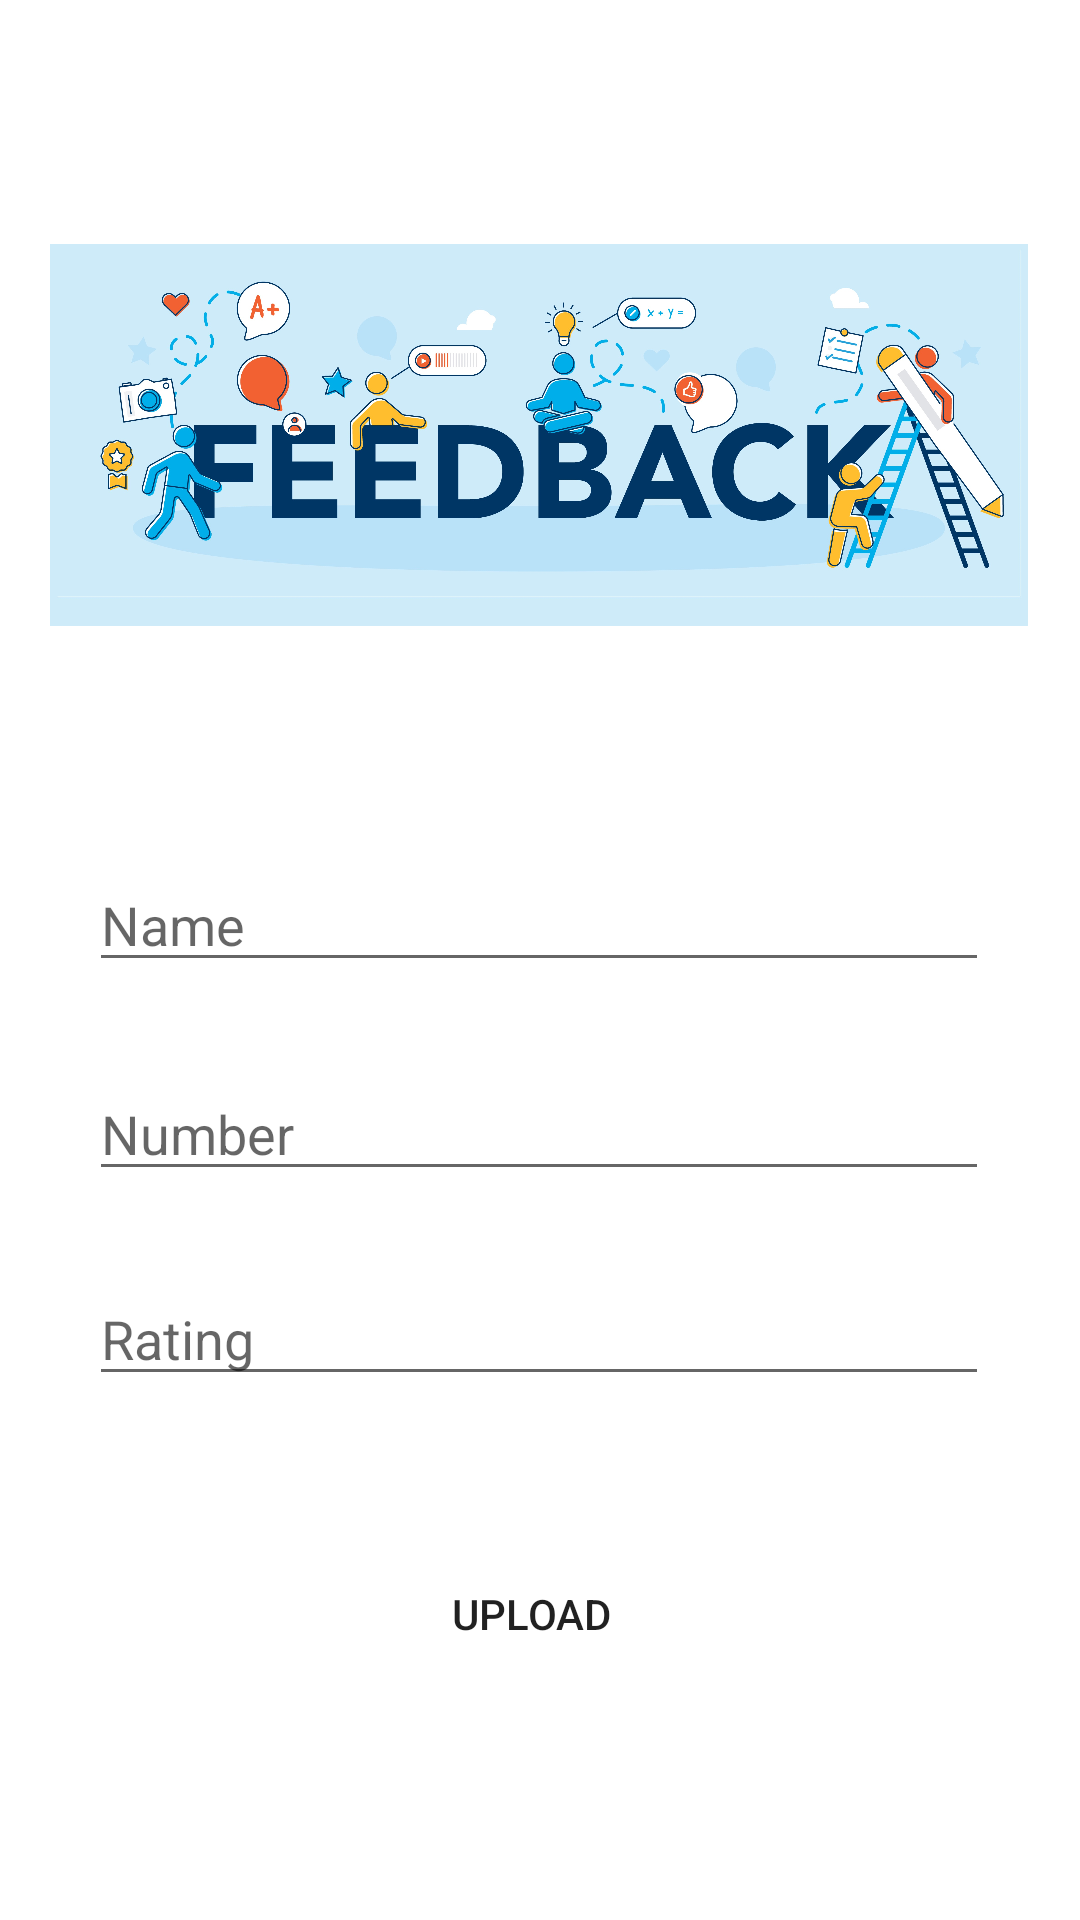

This screen was rendered from an Android layout file. Write that file and the resources it references.
<!-- AndroidManifest.xml: application theme Theme.Street_food_app -->
<!-- res/layout/activity_userfeedback.xml -->
<?xml version="1.0" encoding="utf-8"?>
<androidx.constraintlayout.widget.ConstraintLayout xmlns:android="http://schemas.android.com/apk/res/android"
    xmlns:app="http://schemas.android.com/apk/res-auto"
    xmlns:tools="http://schemas.android.com/tools"
    android:layout_width="match_parent"
    android:layout_height="match_parent"
    android:background="@drawable/food_bg"
    tools:context=".userfeedback">


    <androidx.appcompat.widget.AppCompatButton
        android:id="@+id/btnupload"
        android:layout_width="300dp"
        android:layout_height="46dp"
        android:background="@drawable/btn_bg"
        android:onClick="UploadData"
        android:text="Upload"
        app:layout_constraintBottom_toBottomOf="parent"
        app:layout_constraintEnd_toEndOf="parent"
        app:layout_constraintHorizontal_bias="0.45"
        app:layout_constraintStart_toStartOf="parent"
        app:layout_constraintTop_toTopOf="parent"
        app:layout_constraintVertical_bias="0.867" />

    <EditText
        android:id="@+id/edtype"
        android:layout_width="300dp"
        android:layout_height="wrap_content"

        android:ems="10"
        android:hint="Name"
        android:inputType="textPersonName"
        app:layout_constraintBottom_toBottomOf="parent"
        app:layout_constraintEnd_toEndOf="parent"
        app:layout_constraintHorizontal_bias="0.495"
        app:layout_constraintStart_toStartOf="parent"
        app:layout_constraintTop_toTopOf="parent"
        app:layout_constraintVertical_bias="0.478" />

    <EditText
        android:id="@+id/edname"
        android:layout_width="300dp"
        android:layout_height="wrap_content"
        android:ems="10"
        android:hint="Number"

        android:inputType="textPersonName"
        app:layout_constraintBottom_toBottomOf="parent"
        app:layout_constraintEnd_toEndOf="parent"
        app:layout_constraintHorizontal_bias="0.495"
        app:layout_constraintStart_toStartOf="parent"
        app:layout_constraintTop_toTopOf="parent"
        app:layout_constraintVertical_bias="0.594" />

    <EditText
        android:id="@+id/eddes"
        android:layout_width="300dp"
        android:layout_height="wrap_content"
        android:ems="10"

        android:hint="Rating"
        android:inputType="textPersonName"
        app:layout_constraintBottom_toBottomOf="parent"
        app:layout_constraintEnd_toEndOf="parent"
        app:layout_constraintHorizontal_bias="0.495"
        app:layout_constraintStart_toStartOf="parent"
        app:layout_constraintTop_toTopOf="parent"
        app:layout_constraintVertical_bias="0.708" />

    <ImageView
        android:id="@+id/imageView2"
        android:layout_width="326dp"
        android:layout_height="422dp"
        app:layout_constraintEnd_toEndOf="parent"
        app:layout_constraintHorizontal_bias="0.494"
        app:layout_constraintStart_toStartOf="parent"
        app:srcCompat="@drawable/feedback"
        app:layout_constraintBottom_toTopOf="@+id/edname"
        tools:layout_editor_absoluteY="-94dp" />


</androidx.constraintlayout.widget.ConstraintLayout>
<!-- resources referenced by this layout -->
<resources>
  <!-- drawable feedback: jpg bitmap (drawable-v24, 595469 bytes) -->
  <style name="Theme.Street_food_app" parent="Theme.MaterialComponents.DayNight.DarkActionBar">
          
          <item name="colorPrimary">@color/purple_500</item>
          <item name="colorPrimaryVariant">@color/purple_700</item>
          <item name="colorOnPrimary">@color/white</item>
          
          <item name="colorSecondary">@color/teal_200</item>
          <item name="colorSecondaryVariant">@color/teal_700</item>
          <item name="colorOnSecondary">@color/black</item>
          
          <item name="android:statusBarColor">?attr/colorPrimaryVariant</item>
          
      </style>
  <color name="purple_500">#FFA62F</color>
  <color name="purple_700">#f2a53d</color>
  <color name="white">#FFFFFFFF</color>
  <color name="teal_200">#FF03DAC5</color>
  <color name="teal_700">#FF018786</color>
  <color name="black">#FF000000</color>
</resources>
